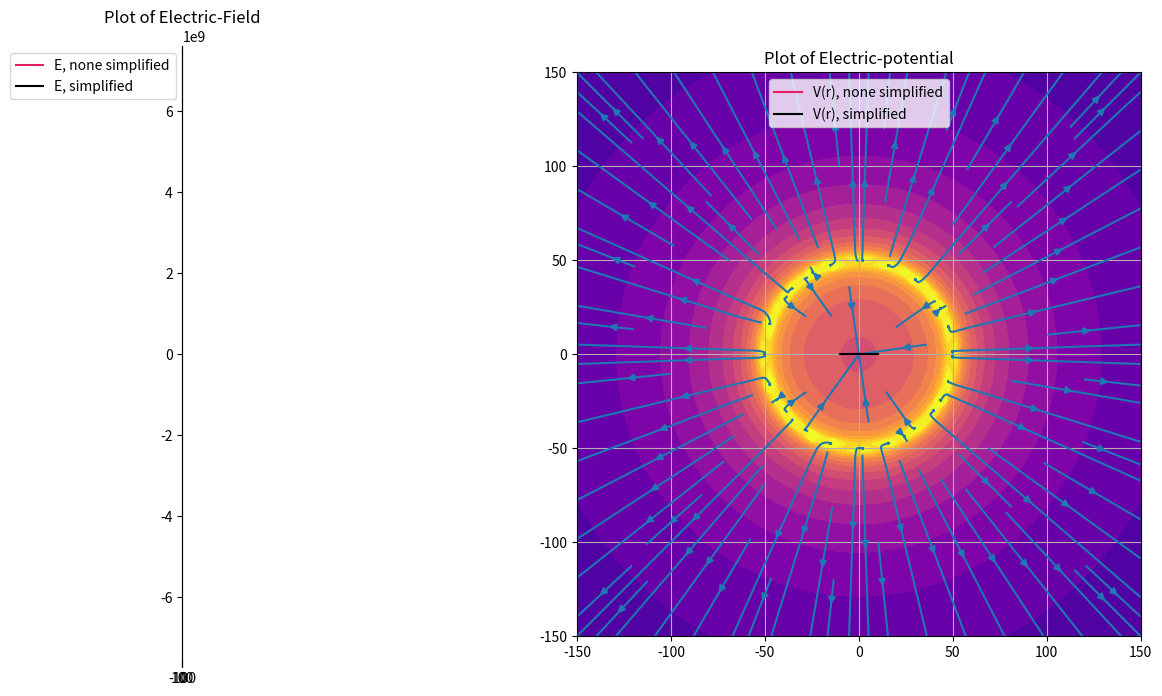

Write the Python code that produced this figure.
#//============================================================================================
# [redacted]
#//============================================================================================
#// Programmen under er den numeriske løsningen for feltet og potensialet.
#// Koden som blir brukt er kommer til å bli vist i små deler i PDF-en. 
#//============================================================================================
 
import numpy as np
import matplotlib.pyplot as plt

#//============================================================================================
#Funksjon for Feltet; r,Q,R
#//============================================================================================
def epotlist(r,Q,R):
    V = 0
    for i in range(len(R)):
        Ri = r - R[i]
        qi = Q[i]
        Rinorm = np.linalg.norm(Ri)
        V = V + qi/Rinorm
    return V

R = []; Q = []

#//============================================================================================
#Framgangsmåten for å finne ladningene rundt ringen.
#//============================================================================================
theta = np.linspace(0,np.pi*2,100)

a = 50
for i in range(1,100):
    q0 = 1.0
    r0 = np.array([np.cos(theta[i])*a,np.sin(theta[i])*a,0])
    R.append(r0)
    Q.append(q0)

#//============================================================================================
#Antal målinger som skal skje (N).
#//============================================================================================
Lx = 150; Ly = 150
N = 80
x = np.linspace(-Lx,Lx,N)
y = np.linspace(-Ly,Ly,N)
rx,ry = np.meshgrid(x,y)
V = np.zeros((N,N),float)

for i in range(len(rx.flat)):
    r = np.array([rx.flat[i],ry.flat[i],0])
    V.flat[i] = epotlist(r,Q,R)

#//============================================================================================
#Finner feltet
#//============================================================================================
E_y,E_x = np.gradient(-V)
Emag = np.sqrt(E_x**2 + E_y**2)

minlogEmag = min(np.log10(Emag.flat))
scaleE = np.log10(Emag) - minlogEmag
uEx = E_x / Emag
uEy = E_y / Emag

#//============================================================================================
#Plotting av koden
#//============================================================================================
levels = np.arange(0, 3.5+0.2, 0.2)
cmap = plt.cm.get_cmap('plasma')

plt.figure(figsize=(16,8))
ax1 = plt.subplot(1,2,1)
plt.contourf(rx,ry,V,10, cmap=cmap, levels=levels, extend='both')
skip = (slice(None, None, 2), slice(None, None, 2))
plt.quiver(rx,ry,uEx*scaleE,uEy*scaleE)
ax1.set_aspect('equal', 'box')

ax2 = plt.subplot(1,2,2)
plt.contourf(rx,ry,V,10, cmap=cmap, levels=levels, extend='both')
plt.streamplot(rx,ry, E_x, E_y)
ax2.set_aspect('equal', 'box')

ax1.set_title("Electric Field Using quiver")
ax2.set_title("Electric Field Using streamplot")

plt.show()

#//============================================================================================
#Denne delen av koden er hvor vi undersøker hvordan feltet og
#potensialet oppfører seg. Dette sammenlikner vi med både det presise og
#for forenklede metoden.
#//============================================================================================
xs = np.linspace(-10,10,1000)
epsilon0 = 8.854187812e-12
R = 1

Exact_field  = xs/(epsilon0 * 4 * np.pi * (xs**2+R**2)**(3/2))
Approx_field = xs/(epsilon0 * 2 * np.pi * (xs**2+R**2)**(3/2))

Exact_pot = abs(epsilon0 * 4 * np.pi * 1/(np.sqrt(xs**2+R**2)))
Approx_pot = abs(epsilon0 * 2 * np.pi * 1/(np.sqrt(xs**2+R**2)))

ax1 = plt.subplot(1,2,1)
plt.title('Plot of Electric-Field')
plt.plot(xs, Exact_field, color='#E91E63', label="E, none simplified")
plt.plot(xs,Approx_field, color='black', label="E, simplified")
plt.legend()
plt.grid()

ax2 = plt.subplot(1,2,2)
plt.title('Plot of Electric-potential')
plt.plot(xs, Exact_pot, color='#E91E63', label="V(r), none simplified")
plt.plot(xs, Approx_pot, color='black', label="V(r), simplified")
plt.legend()
plt.grid()
plt.show()
